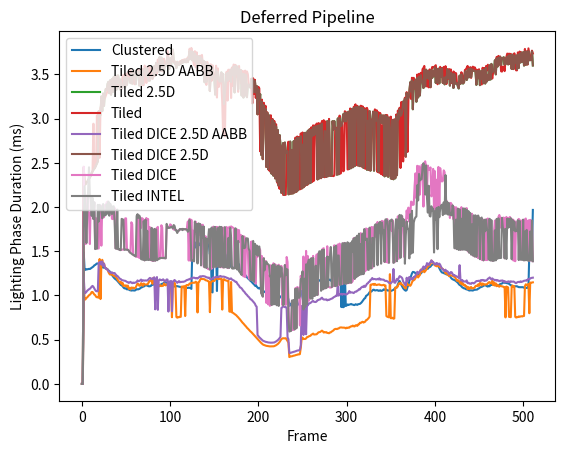

Write Python code to recreate this figure.
import matplotlib.pyplot as plt
import numpy as np

clustered_Lighting_Phase_gpu = [
	0.000000,
	0.000000,
	1.489696,
	1.288480,
	1.290240,
	1.298112,
	1.295392,
	1.298656,
	1.301024,
	1.299040,
	1.306592,
	1.312960,
	1.321472,
	1.327744,
	1.340480,
	1.345024,
	1.353280,
	1.362464,
	1.360768,
	1.358176,
	1.355200,
	1.347488,
	1.334208,
	1.323840,
	1.314592,
	1.315648,
	1.315488,
	1.307968,
	1.301760,
	1.296704,
	1.284896,
	1.276544,
	1.267040,
	1.250176,
	1.234752,
	1.216320,
	1.204416,
	1.192000,
	1.184768,
	1.176768,
	1.166784,
	1.154912,
	1.144960,
	1.131264,
	1.119648,
	1.113728,
	1.105984,
	1.091296,
	1.081088,
	1.079872,
	1.082464,
	1.068832,
	1.071872,
	1.067936,
	1.060800,
	1.058752,
	1.055552,
	1.057856,
	1.057568,
	1.056704,
	1.055808,
	1.064384,
	1.072032,
	1.069216,
	1.069824,
	1.074112,
	1.080384,
	1.091456,
	1.091840,
	1.101280,
	1.100608,
	1.107808,
	1.115584,
	1.114816,
	1.110848,
	1.105760,
	1.103040,
	1.104128,
	1.106400,
	1.121440,
	1.121088,
	1.125632,
	1.122112,
	1.120768,
	1.121152,
	1.116864,
	1.117024,
	1.112032,
	1.113632,
	1.120736,
	1.128384,
	1.132928,
	1.134528,
	1.145120,
	1.150432,
	1.145888,
	1.142112,
	1.141568,
	1.141376,
	1.137568,
	1.131200,
	1.127040,
	1.117792,
	1.110624,
	1.101600,
	1.101792,
	1.103552,
	1.106016,
	1.105280,
	1.102624,
	1.099552,
	1.097472,
	1.097120,
	1.093856,
	1.094400,
	1.093184,
	1.091168,
	1.087520,
	1.090016,
	1.085120,
	1.085312,
	1.088960,
	1.086592,
	1.083744,
	1.074368,
	1.483456,
	1.581120,
	1.537568,
	1.601376,
	1.541632,
	1.589920,
	1.568512,
	1.591360,
	1.568416,
	1.581856,
	1.612672,
	1.603200,
	1.597760,
	1.516384,
	1.491808,
	1.550592,
	1.561920,
	1.609312,
	1.568160,
	1.563904,
	1.466880,
	1.561952,
	1.042880,
	1.034560,
	1.514752,
	1.524064,
	1.521568,
	1.555776,
	1.050464,
	1.545568,
	1.533504,
	1.436768,
	1.482656,
	1.473312,
	1.476000,
	1.412128,
	1.467264,
	1.397888,
	1.459072,
	1.373312,
	1.445728,
	1.351360,
	1.396672,
	1.403520,
	1.327104,
	1.321888,
	1.315008,
	1.313600,
	1.314688,
	1.316352,
	1.316096,
	1.388000,
	1.295520,
	1.353504,
	1.290304,
	1.282176,
	1.277728,
	1.271168,
	1.252896,
	1.243648,
	1.233760,
	1.219712,
	1.205792,
	1.195360,
	1.184896,
	1.176864,
	1.164288,
	1.157440,
	1.144896,
	1.133856,
	1.128608,
	1.110336,
	1.120320,
	1.100768,
	1.090656,
	1.079872,
	1.086752,
	1.075488,
	1.070720,
	1.061600,
	1.059680,
	1.046048,
	1.041632,
	1.034080,
	1.028512,
	1.024960,
	1.016672,
	1.002688,
	1.005472,
	0.996128,
	0.986048,
	0.989760,
	0.977856,
	0.972800,
	0.966976,
	0.964256,
	0.966400,
	0.965280,
	0.975488,
	0.973056,
	0.986560,
	0.991232,
	1.007872,
	1.013536,
	1.010208,
	1.012512,
	1.011680,
	1.001120,
	0.984640,
	0.957344,
	0.881344,
	0.906400,
	0.907040,
	0.872160,
	0.818656,
	0.818432,
	0.851808,
	0.869792,
	0.872576,
	0.896192,
	0.896512,
	0.906176,
	0.939616,
	0.989120,
	1.091040,
	1.113824,
	1.102688,
	1.107168,
	1.108288,
	1.104768,
	1.128160,
	1.130112,
	1.126240,
	1.138240,
	1.118176,
	1.134496,
	1.139968,
	1.136704,
	1.136800,
	1.132672,
	1.109216,
	1.125184,
	1.145408,
	1.161984,
	1.169312,
	1.173696,
	1.183392,
	1.190048,
	1.192512,
	1.178496,
	1.172128,
	1.174912,
	1.182528,
	1.176704,
	1.175200,
	1.174592,
	1.180608,
	1.166688,
	1.177120,
	1.192224,
	1.192800,
	1.198944,
	1.203008,
	1.208800,
	1.231264,
	1.231616,
	1.204544,
	1.244352,
	1.254208,
	0.868704,
	1.220608,
	0.866880,
	0.872832,
	1.255968,
	0.881280,
	0.886368,
	0.899008,
	0.892640,
	0.896896,
	0.899488,
	0.903904,
	0.898176,
	0.896768,
	0.892608,
	0.891232,
	0.900896,
	0.897184,
	0.893856,
	0.900928,
	0.902496,
	0.904864,
	0.913024,
	0.922912,
	0.936128,
	0.949472,
	0.964256,
	0.970304,
	0.995552,
	1.001120,
	1.009568,
	1.021056,
	1.038016,
	1.041568,
	1.044256,
	1.054848,
	1.065088,
	1.064864,
	1.056288,
	1.058208,
	1.060160,
	1.059936,
	1.052512,
	1.054176,
	1.059200,
	1.052832,
	1.052544,
	1.059936,
	1.069504,
	1.063904,
	1.067264,
	1.066176,
	1.058304,
	1.054976,
	1.057472,
	1.055904,
	1.050208,
	1.054464,
	1.058880,
	1.063616,
	1.073184,
	1.086592,
	1.086720,
	1.093952,
	1.127232,
	1.148576,
	1.163648,
	1.143936,
	1.118752,
	1.101184,
	1.081696,
	1.069344,
	1.059712,
	1.053952,
	1.061056,
	1.096384,
	1.115680,
	1.163936,
	1.193248,
	1.225920,
	1.249536,
	1.266496,
	1.264704,
	1.261024,
	1.250368,
	1.233760,
	1.218144,
	1.223648,
	1.246592,
	1.252192,
	1.247648,
	1.260032,
	1.282016,
	1.296832,
	1.306624,
	1.307040,
	1.306112,
	1.302848,
	1.301920,
	1.315520,
	1.320096,
	1.326048,
	1.341088,
	1.349216,
	1.353344,
	1.354784,
	1.358432,
	1.359168,
	1.352576,
	1.346208,
	1.328704,
	1.307936,
	1.288224,
	1.272096,
	1.260000,
	1.257440,
	1.252384,
	1.248288,
	1.245440,
	1.238624,
	1.236256,
	1.232448,
	1.229120,
	1.218848,
	1.202912,
	1.191040,
	1.183168,
	1.179552,
	1.173632,
	1.169760,
	1.160992,
	1.151616,
	1.144480,
	1.130048,
	1.118496,
	1.114784,
	1.102784,
	1.092064,
	1.086048,
	1.080384,
	1.080224,
	1.071904,
	1.068608,
	1.067776,
	1.060672,
	1.055648,
	1.057664,
	1.058240,
	1.057088,
	1.055712,
	1.060992,
	1.066080,
	1.064736,
	1.066656,
	1.067584,
	1.076576,
	1.080672,
	1.089952,
	1.093920,
	1.098880,
	1.102080,
	1.109664,
	1.114816,
	1.113504,
	1.112128,
	1.104192,
	1.100768,
	1.109024,
	1.103648,
	1.123200,
	1.119200,
	1.124416,
	1.122816,
	1.117664,
	1.115840,
	1.116320,
	1.114112,
	1.111680,
	1.113600,
	1.118784,
	1.129440,
	1.131904,
	1.135104,
	1.143584,
	1.147296,
	1.143296,
	1.143744,
	1.140672,
	1.138240,
	1.136352,
	1.132672,
	1.122816,
	1.118336,
	1.107776,
	1.107008,
	1.097664,
	1.103936,
	1.104352,
	1.105216,
	1.104224,
	1.099424,
	1.094400,
	1.093472,
	1.093600,
	1.094208,
	1.094048,
	1.093024,
	1.087648,
	1.088768,
	1.086848,
	1.085376,
	1.089152,
	1.085536,
	1.492224,
	1.484256,
	1.481504,
	1.529376,
	1.967232,
	]
# Lighting Phase:
#	CPU TIME:	0.006055, 512
#	GPU TIME:	1.155649, 512
tiled_2_5d_aabb_Lighting_Phase_gpu = [
	0.000000,
	0.000000,
	1.157056,
	0.951520,
	0.956544,
	0.971392,
	0.979360,
	0.991968,
	1.002848,
	1.009024,
	1.020096,
	1.038464,
	1.039488,
	1.026368,
	1.010144,
	1.004672,
	0.985984,
	0.979776,
	0.978720,
	0.974592,
	1.412256,
	0.959456,
	1.357440,
	1.403488,
	1.345408,
	1.360992,
	1.318144,
	1.309856,
	1.297312,
	1.293824,
	1.265024,
	1.246048,
	1.235264,
	1.242816,
	1.240480,
	1.228096,
	1.221984,
	1.222592,
	1.210656,
	1.206048,
	1.186336,
	1.170048,
	1.156864,
	1.146272,
	1.156224,
	1.126208,
	1.143392,
	1.106208,
	1.113696,
	1.110432,
	1.114336,
	1.094560,
	1.112384,
	1.075072,
	1.086944,
	1.068384,
	1.090400,
	1.084480,
	1.088960,
	1.079040,
	1.084352,
	1.093152,
	1.115008,
	1.135232,
	1.127680,
	1.109920,
	1.112800,
	1.139104,
	1.125344,
	1.108864,
	1.135136,
	1.126080,
	1.123104,
	1.125120,
	1.125600,
	1.132576,
	1.161952,
	1.160640,
	1.174560,
	1.184992,
	1.131872,
	1.200544,
	1.145696,
	1.148128,
	1.142976,
	1.143648,
	1.123552,
	1.112416,
	1.104064,
	1.116768,
	1.106528,
	1.108640,
	1.109792,
	1.136000,
	1.119392,
	1.114016,
	1.128288,
	1.122688,
	1.108704,
	1.091520,
	1.093344,
	1.091968,
	0.754176,
	1.097376,
	1.123168,
	1.141312,
	1.106624,
	0.757344,
	0.749024,
	0.754912,
	0.754016,
	0.760704,
	0.757696,
	1.099840,
	1.101504,
	1.095296,
	1.106400,
	0.767456,
	1.112736,
	1.119200,
	1.116128,
	1.120192,
	1.135264,
	1.135104,
	1.140672,
	1.143680,
	1.144736,
	1.142912,
	1.147104,
	1.155424,
	1.147264,
	0.807808,
	1.149248,
	1.156832,
	1.179040,
	1.191744,
	1.184448,
	1.187264,
	1.184704,
	1.183872,
	1.172800,
	1.169888,
	1.168896,
	1.160096,
	1.158016,
	0.811360,
	1.150432,
	1.154688,
	1.165664,
	1.161888,
	1.164608,
	1.180448,
	1.204640,
	1.199712,
	1.185504,
	1.185856,
	1.189472,
	1.186368,
	1.192064,
	0.840544,
	1.177888,
	1.185216,
	1.174528,
	1.170336,
	1.168416,
	1.162368,
	1.170208,
	0.819360,
	0.815680,
	1.152096,
	0.808736,
	0.805024,
	0.797600,
	0.791424,
	0.782944,
	0.775072,
	0.762976,
	0.753760,
	0.741088,
	0.730656,
	0.717216,
	0.704672,
	0.692352,
	0.682656,
	0.669856,
	0.658944,
	0.648928,
	0.635008,
	0.626016,
	0.614560,
	0.604736,
	0.593312,
	0.585344,
	0.574272,
	0.562400,
	0.550816,
	0.540736,
	0.529728,
	0.518848,
	0.508736,
	0.495392,
	0.484096,
	0.474112,
	0.464480,
	0.454848,
	0.446400,
	0.441088,
	0.437344,
	0.433312,
	0.430528,
	0.428928,
	0.426464,
	0.425632,
	0.424384,
	0.424352,
	0.423456,
	0.424576,
	0.425312,
	0.427520,
	0.431968,
	0.437376,
	0.444320,
	0.451680,
	0.462112,
	0.474368,
	0.489088,
	0.505184,
	0.513664,
	0.516448,
	0.515040,
	0.516320,
	0.516608,
	0.500896,
	0.484864,
	0.465664,
	0.303616,
	0.308896,
	0.311968,
	0.312576,
	0.316000,
	0.319712,
	0.321120,
	0.325184,
	0.328160,
	0.329984,
	0.334464,
	0.333568,
	0.337408,
	0.410176,
	0.511776,
	0.524224,
	0.507136,
	0.508832,
	0.508032,
	0.514144,
	0.528928,
	0.530752,
	0.537504,
	0.541728,
	0.544800,
	0.556576,
	0.561760,
	0.569376,
	0.558304,
	0.559904,
	0.560576,
	0.561696,
	0.572992,
	0.582752,
	0.585120,
	0.587712,
	0.594688,
	0.602560,
	0.594880,
	0.581184,
	0.586880,
	0.582720,
	0.585344,
	0.576832,
	0.575840,
	0.572800,
	0.581760,
	0.582944,
	0.592384,
	0.597856,
	0.605344,
	0.616608,
	0.621024,
	0.622848,
	0.619392,
	0.625632,
	0.626784,
	0.636000,
	0.638368,
	0.638752,
	0.636736,
	0.637024,
	0.636256,
	0.635360,
	0.628256,
	0.636224,
	0.632256,
	0.638112,
	0.636320,
	0.646080,
	0.651232,
	0.650304,
	0.659552,
	0.651424,
	0.650016,
	0.662240,
	0.663424,
	0.655808,
	0.672480,
	0.673088,
	0.690944,
	0.688896,
	0.697568,
	0.702720,
	0.694048,
	0.698272,
	0.704352,
	0.720992,
	0.724352,
	0.734368,
	0.745984,
	0.761536,
	1.120608,
	1.124288,
	1.124704,
	1.130304,
	1.119168,
	1.131424,
	1.121184,
	1.117824,
	1.122336,
	1.123200,
	1.125792,
	1.119168,
	1.116960,
	1.115232,
	1.117120,
	1.120192,
	1.111776,
	1.113664,
	0.766656,
	0.759680,
	0.756448,
	0.752704,
	1.240864,
	0.742912,
	0.743616,
	0.748320,
	0.737120,
	0.740192,
	1.088800,
	1.092480,
	1.090304,
	1.104960,
	1.136128,
	1.129664,
	1.143680,
	1.126528,
	1.122496,
	1.113888,
	1.099360,
	1.085056,
	1.078656,
	1.144544,
	1.128416,
	1.115936,
	1.119616,
	1.108704,
	1.122688,
	1.149024,
	1.168768,
	1.172224,
	1.179776,
	1.196512,
	1.219616,
	1.230016,
	1.203648,
	1.219744,
	1.231168,
	1.293696,
	1.271424,
	1.271584,
	1.283520,
	1.263040,
	1.274656,
	1.288800,
	1.310080,
	1.326048,
	1.339488,
	1.339552,
	1.356736,
	1.394688,
	1.384480,
	1.366432,
	1.360288,
	1.338944,
	1.341664,
	1.329600,
	1.334720,
	1.332064,
	1.328320,
	1.315968,
	1.318144,
	1.304192,
	1.300512,
	1.282560,
	1.276736,
	1.249344,
	1.253888,
	1.241664,
	1.234720,
	1.218432,
	1.231136,
	1.227232,
	1.224384,
	1.222496,
	1.215392,
	1.212608,
	1.201088,
	1.184704,
	1.165280,
	1.174080,
	1.165696,
	1.150624,
	1.133792,
	1.155840,
	1.122656,
	1.133600,
	1.112832,
	1.120608,
	1.100000,
	1.102144,
	1.073760,
	1.094624,
	1.072032,
	1.088896,
	1.095840,
	1.080608,
	1.078368,
	1.085344,
	1.087712,
	1.106624,
	1.111040,
	1.106240,
	1.125184,
	1.109184,
	1.140672,
	1.138752,
	1.112864,
	1.135584,
	1.129280,
	1.119392,
	1.125632,
	1.126592,
	1.126656,
	1.137024,
	1.148992,
	1.151072,
	1.139328,
	1.135232,
	1.167008,
	1.116320,
	1.147936,
	1.113504,
	1.136960,
	1.105120,
	1.121632,
	1.105376,
	1.099040,
	1.113216,
	1.105824,
	1.103104,
	1.101888,
	1.094048,
	1.095328,
	0.752032,
	1.100960,
	1.094816,
	1.090976,
	0.757664,
	0.757472,
	0.754400,
	1.099424,
	1.113344,
	1.096576,
	1.104704,
	0.758720,
	0.750848,
	0.754304,
	0.756000,
	0.763104,
	0.758048,
	0.762912,
	0.765152,
	0.762560,
	0.767808,
	0.767840,
	1.105632,
	1.126176,
	1.116544,
	1.122560,
	1.130080,
	0.799232,
	1.145632,
	1.144416,
	1.146688,
	1.148512,
	]
# Lighting Phase:
#	CPU TIME:	0.005728, 512
#	GPU TIME:	0.939844, 512
tiled_2_5d_Lighting_Phase_gpu = [
	0.000000,
	0.000000,
	2.447392,
	2.257632,
	2.257344,
	2.276736,
	2.285664,
	2.300768,
	2.321536,
	2.337920,
	2.353056,
	2.384544,
	2.404032,
	2.419584,
	2.436928,
	2.450816,
	2.473984,
	2.492352,
	2.517920,
	3.082368,
	3.018560,
	3.042496,
	3.250240,
	3.084288,
	3.283040,
	3.143712,
	3.284224,
	3.334752,
	3.321920,
	3.390816,
	3.416160,
	3.286784,
	3.433856,
	3.270272,
	3.447136,
	3.300640,
	3.471296,
	3.381984,
	3.474272,
	3.325088,
	3.484192,
	3.487616,
	3.435808,
	3.330400,
	3.442080,
	3.343072,
	3.353216,
	3.383232,
	3.463168,
	3.355104,
	3.477728,
	3.380224,
	3.460544,
	3.448352,
	3.456352,
	3.401184,
	3.509888,
	3.395552,
	3.512064,
	3.528864,
	3.540768,
	3.390368,
	3.533152,
	3.529376,
	3.530784,
	3.372640,
	3.537920,
	3.375808,
	3.530368,
	3.389856,
	3.557792,
	3.543072,
	3.568128,
	3.475072,
	3.571648,
	3.433984,
	3.428928,
	3.431424,
	3.467456,
	3.473632,
	3.455104,
	3.533504,
	3.593760,
	3.487040,
	3.630784,
	3.535840,
	3.619232,
	3.529792,
	3.695328,
	3.537696,
	3.690528,
	3.541376,
	3.652608,
	3.531424,
	3.607744,
	3.594464,
	3.647424,
	3.700480,
	3.671776,
	3.561408,
	3.683200,
	3.595072,
	3.694528,
	3.780352,
	3.671680,
	3.623776,
	3.627296,
	3.571200,
	3.642240,
	3.625344,
	3.604832,
	3.633056,
	3.615872,
	3.655872,
	3.629568,
	3.656544,
	3.638912,
	3.663712,
	3.636384,
	3.674112,
	3.638592,
	3.697376,
	3.765088,
	3.672768,
	3.761184,
	3.658496,
	3.751232,
	3.653696,
	3.734592,
	3.630112,
	3.709024,
	3.553600,
	3.703552,
	3.619520,
	3.700736,
	3.657504,
	3.676672,
	3.574240,
	3.652480,
	3.410656,
	3.638912,
	3.414560,
	3.620672,
	3.509920,
	3.608640,
	3.311744,
	3.597824,
	3.455168,
	3.575232,
	3.480064,
	3.468224,
	3.271424,
	3.551584,
	3.450080,
	3.528320,
	3.435776,
	3.417408,
	3.419904,
	3.522464,
	3.416608,
	3.504064,
	3.163424,
	3.282464,
	3.395008,
	3.511648,
	3.428160,
	3.519808,
	3.447936,
	3.547264,
	3.413152,
	3.561984,
	3.493344,
	3.587200,
	3.296128,
	3.596000,
	3.506272,
	3.588000,
	3.330560,
	3.562912,
	3.447264,
	3.549280,
	3.260544,
	3.508064,
	3.238176,
	3.504128,
	3.262048,
	3.492448,
	3.242112,
	3.382112,
	3.383776,
	3.361120,
	3.348896,
	3.450880,
	3.356576,
	3.439648,
	3.298976,
	3.424384,
	3.296896,
	3.368736,
	3.049088,
	3.331808,
	3.211456,
	3.275712,
	2.590432,
	3.192160,
	2.541792,
	3.152576,
	3.036640,
	3.107968,
	2.454720,
	3.066368,
	2.428992,
	3.036672,
	2.926496,
	2.396064,
	2.376320,
	2.987904,
	2.354336,
	2.953344,
	2.323904,
	2.909824,
	2.288544,
	2.870944,
	2.242048,
	2.813472,
	2.699360,
	2.161440,
	2.650848,
	2.723360,
	2.138560,
	2.729248,
	2.623808,
	2.613312,
	2.633696,
	2.144128,
	2.147136,
	2.740160,
	2.151072,
	2.645728,
	2.153984,
	2.745408,
	2.164960,
	2.763840,
	2.173824,
	2.785504,
	2.189760,
	2.777184,
	2.709728,
	2.800864,
	2.210944,
	2.706528,
	2.223328,
	2.837920,
	2.244128,
	2.840416,
	2.253056,
	2.862592,
	2.266016,
	2.876384,
	2.271488,
	2.873152,
	2.800736,
	2.900608,
	2.812192,
	2.909888,
	2.824608,
	2.914688,
	2.313152,
	2.920928,
	2.323680,
	2.928800,
	2.329632,
	2.942816,
	2.339648,
	2.341280,
	2.860064,
	2.850848,
	2.341920,
	2.970848,
	2.349824,
	2.972448,
	2.354048,
	2.353408,
	2.353888,
	2.971744,
	2.877216,
	2.971872,
	2.884576,
	2.885504,
	2.364704,
	3.001632,
	2.370272,
	3.006144,
	2.927072,
	2.916512,
	2.952800,
	3.047680,
	2.973728,
	3.066976,
	2.966688,
	3.062464,
	2.993504,
	3.077856,
	2.430688,
	3.087296,
	2.439200,
	3.109216,
	2.449440,
	3.119840,
	2.461792,
	3.130176,
	3.035232,
	3.131008,
	2.470336,
	3.134656,
	2.462528,
	3.121184,
	2.462464,
	3.120384,
	2.442528,
	3.096480,
	3.005568,
	3.097280,
	2.421312,
	2.975136,
	2.419840,
	3.083776,
	2.411808,
	2.973408,
	2.982720,
	3.078432,
	2.410688,
	3.074944,
	2.974624,
	3.070368,
	2.972160,
	2.397280,
	2.961504,
	3.040832,
	2.953120,
	3.036512,
	2.945248,
	3.031712,
	2.347200,
	3.037728,
	2.355424,
	3.018944,
	2.342432,
	3.004256,
	2.895136,
	2.324416,
	2.320832,
	2.985184,
	2.313920,
	2.984416,
	2.324640,
	3.025664,
	2.360128,
	3.059232,
	2.992128,
	3.105120,
	3.030336,
	3.040640,
	3.082528,
	3.192736,
	3.126144,
	3.225056,
	2.572736,
	3.290112,
	3.221312,
	3.234336,
	3.278368,
	3.409888,
	3.307968,
	3.434400,
	3.105568,
	3.414336,
	3.347360,
	3.439808,
	3.190944,
	3.458944,
	3.239232,
	3.473536,
	3.261376,
	3.491104,
	3.418848,
	3.414528,
	3.346080,
	3.546752,
	3.365568,
	3.552800,
	3.461632,
	3.540000,
	3.448128,
	3.534912,
	3.357088,
	3.551104,
	3.461248,
	3.539072,
	3.479680,
	3.581856,
	3.403136,
	3.562080,
	3.403808,
	3.564064,
	3.398528,
	3.563712,
	3.472608,
	3.569088,
	3.402720,
	3.458624,
	3.387616,
	3.471264,
	3.405696,
	3.557728,
	3.461760,
	3.543360,
	3.372960,
	3.520416,
	3.408000,
	3.504096,
	3.346016,
	3.503008,
	3.403264,
	3.392832,
	3.401312,
	3.365568,
	3.340672,
	3.485824,
	3.393472,
	3.501184,
	3.400704,
	3.396992,
	3.412736,
	3.516576,
	3.538048,
	3.436416,
	3.462528,
	3.560544,
	3.468384,
	3.566688,
	3.468128,
	3.557632,
	3.540320,
	3.544320,
	3.538944,
	3.536352,
	3.381664,
	3.539136,
	3.457376,
	3.542624,
	3.378240,
	3.534304,
	3.447968,
	3.548448,
	3.399552,
	3.556864,
	3.396864,
	3.574848,
	3.420576,
	3.491552,
	3.436096,
	3.602304,
	3.442112,
	3.618240,
	3.521952,
	3.534880,
	3.541888,
	3.659136,
	3.500256,
	3.679968,
	3.588608,
	3.689312,
	3.609600,
	3.697216,
	3.606336,
	3.680736,
	3.686080,
	3.692928,
	3.609184,
	3.679584,
	3.621024,
	3.701120,
	3.612896,
	3.717088,
	3.617344,
	3.718240,
	3.561728,
	3.722656,
	3.560896,
	3.708576,
	3.630304,
	3.713728,
	3.557056,
	3.720224,
	3.572096,
	3.734304,
	3.634368,
	3.745568,
	3.643552,
	3.749632,
	3.599456,
	3.760160,
	3.609056,
	3.755616,
	3.614336,
	3.763424,
	3.660416,
	3.662016,
	3.665024,
	3.761888,
	3.600928,
	]
# Lighting Phase:
#	CPU TIME:	0.005696, 512
#	GPU TIME:	3.200823, 512
tiled_dice_2_5d_aabb_Lighting_Phase_gpu = [
	0.000000,
	0.000000,
	1.211680,
	1.025280,
	1.028960,
	1.040384,
	1.053952,
	1.062912,
	1.070976,
	1.076032,
	1.086912,
	1.099840,
	1.108512,
	1.097568,
	1.079840,
	1.061728,
	1.049216,
	1.047328,
	1.049152,
	1.370880,
	1.368320,
	1.382176,
	1.348032,
	1.385312,
	1.331648,
	1.360128,
	1.318432,
	1.301472,
	1.302912,
	1.290016,
	1.277088,
	1.268960,
	1.259424,
	1.253568,
	1.261696,
	1.254496,
	1.249056,
	1.254048,
	1.240864,
	1.221568,
	1.223136,
	1.212096,
	1.201088,
	1.188480,
	1.185760,
	1.175104,
	1.172128,
	1.170240,
	1.167168,
	1.165888,
	1.160480,
	1.153376,
	1.149984,
	1.142208,
	1.147264,
	1.153760,
	1.145472,
	1.138848,
	1.146560,
	1.140576,
	1.144192,
	1.148512,
	1.152416,
	1.170560,
	1.161568,
	1.163872,
	1.170528,
	1.180320,
	1.161184,
	1.171392,
	1.170560,
	1.168096,
	1.170336,
	1.167872,
	1.170464,
	1.178048,
	1.189696,
	1.198528,
	1.192928,
	1.183968,
	1.193056,
	1.191040,
	1.205632,
	0.843104,
	1.173408,
	1.208064,
	0.837536,
	1.169024,
	1.181280,
	1.177664,
	1.171648,
	1.175328,
	1.182784,
	1.172384,
	1.155648,
	1.169536,
	1.181312,
	1.180000,
	0.818112,
	1.158144,
	1.159808,
	1.163968,
	0.822176,
	1.157440,
	1.165280,
	1.175072,
	1.162880,
	1.154816,
	1.142528,
	1.153280,
	1.163104,
	1.148960,
	1.154336,
	1.152928,
	1.155168,
	1.154400,
	1.158688,
	1.161728,
	1.169344,
	1.174976,
	1.177088,
	1.182592,
	1.182688,
	1.191712,
	1.191584,
	1.196256,
	1.200768,
	1.201600,
	1.196768,
	1.193280,
	1.197920,
	1.192128,
	1.200160,
	1.208064,
	1.216896,
	1.211808,
	1.216928,
	1.219072,
	1.217984,
	1.215840,
	1.212256,
	1.205184,
	1.204032,
	1.199264,
	1.202080,
	1.187712,
	1.185472,
	1.187136,
	1.191424,
	1.205120,
	1.199808,
	1.204704,
	1.209856,
	1.205952,
	1.205760,
	1.215264,
	1.212640,
	1.220768,
	1.213312,
	1.212544,
	1.213696,
	1.212576,
	1.209600,
	1.205824,
	1.199872,
	1.198368,
	1.192608,
	1.185280,
	1.190016,
	1.192992,
	1.180352,
	1.174656,
	1.170496,
	1.161728,
	1.154400,
	1.154208,
	1.135008,
	1.121856,
	1.110784,
	1.092000,
	1.087904,
	1.079712,
	1.064928,
	1.050688,
	1.042592,
	1.027392,
	1.015360,
	1.006336,
	0.992576,
	0.984032,
	0.972192,
	0.957344,
	0.954304,
	0.943072,
	0.930464,
	0.919584,
	0.906784,
	0.883712,
	0.873536,
	0.552864,
	0.540288,
	0.527520,
	0.518336,
	0.507808,
	0.498432,
	0.489376,
	0.484928,
	0.479648,
	0.476480,
	0.474784,
	0.472352,
	0.469056,
	0.467808,
	0.467104,
	0.466272,
	0.466464,
	0.467040,
	0.468544,
	0.469120,
	0.474208,
	0.480320,
	0.487104,
	0.495360,
	0.505568,
	0.517984,
	0.532832,
	0.859648,
	0.866720,
	0.876832,
	0.873056,
	0.868544,
	0.869760,
	0.855104,
	0.528640,
	0.504992,
	0.351072,
	0.350272,
	0.353696,
	0.356128,
	0.360160,
	0.362976,
	0.365248,
	0.369408,
	0.372352,
	0.377088,
	0.377952,
	0.380128,
	0.385088,
	0.437440,
	0.880960,
	0.875424,
	0.553440,
	0.866304,
	0.860544,
	0.561184,
	0.896544,
	0.888064,
	0.911648,
	0.911392,
	0.915360,
	0.925152,
	0.933184,
	0.938464,
	0.928128,
	0.926592,
	0.926112,
	0.933568,
	0.946752,
	0.948992,
	0.954272,
	0.955264,
	0.967680,
	0.975296,
	0.960992,
	0.954176,
	0.953920,
	0.954016,
	0.955648,
	0.944800,
	0.951680,
	0.949280,
	0.955776,
	0.960384,
	0.964640,
	0.967936,
	0.978464,
	0.983840,
	0.989056,
	0.999424,
	0.995840,
	1.159296,
	0.998336,
	1.010848,
	1.015360,
	1.018976,
	1.008480,
	1.015648,
	1.017568,
	1.012256,
	1.011872,
	1.012608,
	1.020256,
	1.028256,
	1.049856,
	1.031264,
	1.034432,
	1.035360,
	1.031840,
	1.027200,
	1.038400,
	1.043520,
	1.043136,
	1.054080,
	1.058272,
	1.071680,
	1.068384,
	1.084704,
	1.092544,
	1.100160,
	1.094816,
	1.110624,
	1.098144,
	1.113888,
	1.133120,
	1.137632,
	1.152256,
	1.156800,
	1.176704,
	1.179488,
	1.197536,
	1.183328,
	1.186304,
	1.186400,
	1.181504,
	1.181664,
	1.187584,
	1.181312,
	1.194464,
	1.178272,
	1.183744,
	1.179840,
	1.179104,
	1.178432,
	1.167392,
	1.164032,
	1.165536,
	1.160608,
	1.153696,
	1.142592,
	1.139904,
	1.136000,
	1.149792,
	1.158688,
	1.299552,
	1.145536,
	1.144000,
	1.164640,
	1.187680,
	1.169760,
	1.198624,
	1.219168,
	1.212832,
	1.206528,
	1.194624,
	1.158528,
	1.141696,
	1.129280,
	1.112608,
	1.200832,
	1.158208,
	1.190048,
	1.209600,
	1.189280,
	1.180992,
	1.196384,
	1.184224,
	1.209696,
	1.207296,
	1.227552,
	1.236640,
	1.268288,
	1.249536,
	1.257088,
	1.275296,
	1.288576,
	1.288672,
	1.308704,
	1.327744,
	1.306848,
	1.325696,
	1.325792,
	1.365856,
	1.351872,
	1.344960,
	1.368512,
	1.376416,
	1.397120,
	1.380544,
	1.379904,
	1.360608,
	1.350784,
	1.349120,
	1.367808,
	1.361600,
	1.348736,
	1.360544,
	1.346592,
	1.325152,
	1.301280,
	1.297312,
	1.287232,
	1.276832,
	1.291328,
	1.274464,
	1.274976,
	1.264256,
	1.240800,
	1.249120,
	1.264640,
	1.262208,
	1.244384,
	1.227424,
	1.231232,
	1.223040,
	1.219072,
	1.211264,
	1.209472,
	1.197344,
	1.342848,
	1.173728,
	1.169088,
	1.175584,
	1.157056,
	1.158944,
	1.157504,
	1.156672,
	1.170176,
	1.139232,
	1.143392,
	1.133920,
	1.135072,
	1.131296,
	1.142016,
	1.142400,
	1.136064,
	1.143648,
	1.154112,
	1.163040,
	1.163456,
	1.164416,
	1.166848,
	1.160448,
	1.173760,
	1.168000,
	1.175616,
	1.174048,
	1.164192,
	1.170688,
	1.167616,
	1.173760,
	1.189760,
	1.192448,
	1.204288,
	1.192192,
	1.180960,
	1.193280,
	1.183104,
	1.178496,
	1.171136,
	1.176544,
	1.168192,
	1.173696,
	1.166944,
	1.161120,
	1.167776,
	1.165888,
	1.169664,
	1.168736,
	1.154144,
	1.161664,
	1.155136,
	1.153952,
	1.151136,
	1.159904,
	1.157760,
	1.150400,
	1.160384,
	1.156576,
	1.156224,
	1.158048,
	1.152992,
	1.143680,
	1.139616,
	1.146848,
	1.152288,
	1.153632,
	1.150912,
	1.160192,
	1.152352,
	1.156288,
	1.160800,
	1.166368,
	1.167584,
	1.170336,
	1.166944,
	1.178816,
	1.187232,
	1.186720,
	1.190816,
	1.197888,
	1.200160,
	1.201440,
	]
# Lighting Phase:
#	CPU TIME:	0.009309, 512
#	GPU TIME:	1.080978, 512
tiled_dice_2_5d_Lighting_Phase_gpu = [
	0.000000,
	0.000000,
	2.447392,
	2.257632,
	2.257344,
	2.276736,
	2.285664,
	2.300768,
	2.321536,
	2.337920,
	2.353056,
	2.384544,
	2.404032,
	2.419584,
	2.436928,
	2.450816,
	2.473984,
	2.492352,
	2.517920,
	3.082368,
	3.018560,
	3.042496,
	3.250240,
	3.084288,
	3.283040,
	3.143712,
	3.284224,
	3.334752,
	3.321920,
	3.390816,
	3.416160,
	3.286784,
	3.433856,
	3.270272,
	3.447136,
	3.300640,
	3.471296,
	3.381984,
	3.474272,
	3.325088,
	3.484192,
	3.487616,
	3.435808,
	3.330400,
	3.442080,
	3.343072,
	3.353216,
	3.383232,
	3.463168,
	3.355104,
	3.477728,
	3.380224,
	3.460544,
	3.448352,
	3.456352,
	3.401184,
	3.509888,
	3.395552,
	3.512064,
	3.528864,
	3.540768,
	3.390368,
	3.533152,
	3.529376,
	3.530784,
	3.372640,
	3.537920,
	3.375808,
	3.530368,
	3.389856,
	3.557792,
	3.543072,
	3.568128,
	3.475072,
	3.571648,
	3.433984,
	3.428928,
	3.431424,
	3.467456,
	3.473632,
	3.455104,
	3.533504,
	3.593760,
	3.487040,
	3.630784,
	3.535840,
	3.619232,
	3.529792,
	3.695328,
	3.537696,
	3.690528,
	3.541376,
	3.652608,
	3.531424,
	3.607744,
	3.594464,
	3.647424,
	3.700480,
	3.671776,
	3.561408,
	3.683200,
	3.595072,
	3.694528,
	3.780352,
	3.671680,
	3.623776,
	3.627296,
	3.571200,
	3.642240,
	3.625344,
	3.604832,
	3.633056,
	3.615872,
	3.655872,
	3.629568,
	3.656544,
	3.638912,
	3.663712,
	3.636384,
	3.674112,
	3.638592,
	3.697376,
	3.765088,
	3.672768,
	3.761184,
	3.658496,
	3.751232,
	3.653696,
	3.734592,
	3.630112,
	3.709024,
	3.553600,
	3.703552,
	3.619520,
	3.700736,
	3.657504,
	3.676672,
	3.574240,
	3.652480,
	3.410656,
	3.638912,
	3.414560,
	3.620672,
	3.509920,
	3.608640,
	3.311744,
	3.597824,
	3.455168,
	3.575232,
	3.480064,
	3.468224,
	3.271424,
	3.551584,
	3.450080,
	3.528320,
	3.435776,
	3.417408,
	3.419904,
	3.522464,
	3.416608,
	3.504064,
	3.163424,
	3.282464,
	3.395008,
	3.511648,
	3.428160,
	3.519808,
	3.447936,
	3.547264,
	3.413152,
	3.561984,
	3.493344,
	3.587200,
	3.296128,
	3.596000,
	3.506272,
	3.588000,
	3.330560,
	3.562912,
	3.447264,
	3.549280,
	3.260544,
	3.508064,
	3.238176,
	3.504128,
	3.262048,
	3.492448,
	3.242112,
	3.382112,
	3.383776,
	3.361120,
	3.348896,
	3.450880,
	3.356576,
	3.439648,
	3.298976,
	3.424384,
	3.296896,
	3.368736,
	3.049088,
	3.331808,
	3.211456,
	3.275712,
	2.590432,
	3.192160,
	2.541792,
	3.152576,
	3.036640,
	3.107968,
	2.454720,
	3.066368,
	2.428992,
	3.036672,
	2.926496,
	2.396064,
	2.376320,
	2.987904,
	2.354336,
	2.953344,
	2.323904,
	2.909824,
	2.288544,
	2.870944,
	2.242048,
	2.813472,
	2.699360,
	2.161440,
	2.650848,
	2.723360,
	2.138560,
	2.729248,
	2.623808,
	2.613312,
	2.633696,
	2.144128,
	2.147136,
	2.740160,
	2.151072,
	2.645728,
	2.153984,
	2.745408,
	2.164960,
	2.763840,
	2.173824,
	2.785504,
	2.189760,
	2.777184,
	2.709728,
	2.800864,
	2.210944,
	2.706528,
	2.223328,
	2.837920,
	2.244128,
	2.840416,
	2.253056,
	2.862592,
	2.266016,
	2.876384,
	2.271488,
	2.873152,
	2.800736,
	2.900608,
	2.812192,
	2.909888,
	2.824608,
	2.914688,
	2.313152,
	2.920928,
	2.323680,
	2.928800,
	2.329632,
	2.942816,
	2.339648,
	2.341280,
	2.860064,
	2.850848,
	2.341920,
	2.970848,
	2.349824,
	2.972448,
	2.354048,
	2.353408,
	2.353888,
	2.971744,
	2.877216,
	2.971872,
	2.884576,
	2.885504,
	2.364704,
	3.001632,
	2.370272,
	3.006144,
	2.927072,
	2.916512,
	2.952800,
	3.047680,
	2.973728,
	3.066976,
	2.966688,
	3.062464,
	2.993504,
	3.077856,
	2.430688,
	3.087296,
	2.439200,
	3.109216,
	2.449440,
	3.119840,
	2.461792,
	3.130176,
	3.035232,
	3.131008,
	2.470336,
	3.134656,
	2.462528,
	3.121184,
	2.462464,
	3.120384,
	2.442528,
	3.096480,
	3.005568,
	3.097280,
	2.421312,
	2.975136,
	2.419840,
	3.083776,
	2.411808,
	2.973408,
	2.982720,
	3.078432,
	2.410688,
	3.074944,
	2.974624,
	3.070368,
	2.972160,
	2.397280,
	2.961504,
	3.040832,
	2.953120,
	3.036512,
	2.945248,
	3.031712,
	2.347200,
	3.037728,
	2.355424,
	3.018944,
	2.342432,
	3.004256,
	2.895136,
	2.324416,
	2.320832,
	2.985184,
	2.313920,
	2.984416,
	2.324640,
	3.025664,
	2.360128,
	3.059232,
	2.992128,
	3.105120,
	3.030336,
	3.040640,
	3.082528,
	3.192736,
	3.126144,
	3.225056,
	2.572736,
	3.290112,
	3.221312,
	3.234336,
	3.278368,
	3.409888,
	3.307968,
	3.434400,
	3.105568,
	3.414336,
	3.347360,
	3.439808,
	3.190944,
	3.458944,
	3.239232,
	3.473536,
	3.261376,
	3.491104,
	3.418848,
	3.414528,
	3.346080,
	3.546752,
	3.365568,
	3.552800,
	3.461632,
	3.540000,
	3.448128,
	3.534912,
	3.357088,
	3.551104,
	3.461248,
	3.539072,
	3.479680,
	3.581856,
	3.403136,
	3.562080,
	3.403808,
	3.564064,
	3.398528,
	3.563712,
	3.472608,
	3.569088,
	3.402720,
	3.458624,
	3.387616,
	3.471264,
	3.405696,
	3.557728,
	3.461760,
	3.543360,
	3.372960,
	3.520416,
	3.408000,
	3.504096,
	3.346016,
	3.503008,
	3.403264,
	3.392832,
	3.401312,
	3.365568,
	3.340672,
	3.485824,
	3.393472,
	3.501184,
	3.400704,
	3.396992,
	3.412736,
	3.516576,
	3.538048,
	3.436416,
	3.462528,
	3.560544,
	3.468384,
	3.566688,
	3.468128,
	3.557632,
	3.540320,
	3.544320,
	3.538944,
	3.536352,
	3.381664,
	3.539136,
	3.457376,
	3.542624,
	3.378240,
	3.534304,
	3.447968,
	3.548448,
	3.399552,
	3.556864,
	3.396864,
	3.574848,
	3.420576,
	3.491552,
	3.436096,
	3.602304,
	3.442112,
	3.618240,
	3.521952,
	3.534880,
	3.541888,
	3.659136,
	3.500256,
	3.679968,
	3.588608,
	3.689312,
	3.609600,
	3.697216,
	3.606336,
	3.680736,
	3.686080,
	3.692928,
	3.609184,
	3.679584,
	3.621024,
	3.701120,
	3.612896,
	3.717088,
	3.617344,
	3.718240,
	3.561728,
	3.722656,
	3.560896,
	3.708576,
	3.630304,
	3.713728,
	3.557056,
	3.720224,
	3.572096,
	3.734304,
	3.634368,
	3.745568,
	3.643552,
	3.749632,
	3.599456,
	3.760160,
	3.609056,
	3.755616,
	3.614336,
	3.763424,
	3.660416,
	3.662016,
	3.665024,
	3.761888,
	3.600928,
	]
# Lighting Phase:
#	CPU TIME:	0.005696, 512
#	GPU TIME:	3.200823, 512
tiled_dice_Lighting_Phase_gpu = [
	0.000000,
	0.000000,
	2.456256,
	1.878560,
	1.582848,
	1.588192,
	2.136768,
	1.944896,
	1.920608,
	1.581728,
	2.119360,
	1.906240,
	2.068416,
	1.864960,
	2.054336,
	1.525984,
	1.874080,
	1.532576,
	1.533024,
	1.531648,
	2.017152,
	1.991392,
	1.562976,
	2.018720,
	1.880480,
	1.885600,
	2.021664,
	2.023936,
	2.050464,
	2.061952,
	2.028448,
	2.031008,
	2.004096,
	1.995104,
	1.867232,
	1.863168,
	1.966784,
	1.991968,
	1.534784,
	1.530208,
	1.528000,
	1.524864,
	1.524000,
	1.514304,
	1.513600,
	1.516672,
	1.519744,
	1.520352,
	1.517408,
	1.871616,
	1.872288,
	1.518240,
	1.517952,
	1.506624,
	1.491968,
	1.484192,
	1.827744,
	1.805312,
	1.460960,
	1.454080,
	1.448608,
	1.441280,
	1.437824,
	1.435968,
	1.890432,
	1.423424,
	1.875008,
	1.763072,
	1.874656,
	1.866400,
	1.854496,
	1.397152,
	1.847328,
	1.875840,
	1.859744,
	1.864032,
	1.404512,
	1.772128,
	1.401088,
	1.396128,
	1.391808,
	1.392032,
	1.394656,
	1.394080,
	1.753728,
	1.761728,
	1.775648,
	1.414400,
	1.423456,
	1.421728,
	1.794304,
	1.767392,
	1.421408,
	1.427776,
	1.420736,
	1.423872,
	1.789920,
	1.776736,
	1.762656,
	1.769408,
	1.804512,
	1.795680,
	1.777216,
	1.758272,
	1.745216,
	1.745184,
	1.742912,
	1.737952,
	1.731008,
	1.730368,
	1.732512,
	1.747360,
	1.749600,
	1.751040,
	1.753472,
	1.749472,
	1.749536,
	1.748768,
	1.744544,
	1.759424,
	1.836352,
	1.395456,
	1.866464,
	1.392192,
	1.855648,
	1.397888,
	1.732928,
	1.387680,
	1.833504,
	1.833216,
	1.690912,
	1.707296,
	1.684864,
	1.690464,
	1.808800,
	1.340384,
	1.793984,
	1.799712,
	1.326656,
	1.320096,
	1.670048,
	1.312960,
	1.308992,
	1.299040,
	1.296864,
	1.293472,
	1.749792,
	1.301920,
	1.763520,
	1.778560,
	1.652768,
	1.324128,
	1.774528,
	1.773024,
	1.772608,
	1.321952,
	1.758624,
	1.319200,
	1.770784,
	1.318784,
	1.768160,
	1.315808,
	1.635488,
	1.651456,
	1.774336,
	1.311680,
	1.309664,
	1.776640,
	1.747552,
	1.780864,
	1.774400,
	1.768864,
	1.760448,
	1.320608,
	1.309472,
	1.643680,
	1.745088,
	1.625664,
	1.738528,
	1.603360,
	1.685376,
	1.244160,
	1.673408,
	1.216352,
	1.666656,
	1.207488,
	1.630144,
	1.527040,
	1.522464,
	1.198240,
	1.183680,
	1.177152,
	1.610464,
	1.178944,
	1.482976,
	1.486400,
	1.148704,
	1.133280,
	1.549664,
	1.438176,
	1.550912,
	1.535392,
	1.512608,
	1.029216,
	1.445504,
	0.988064,
	1.423040,
	1.279744,
	1.390208,
	0.915168,
	1.344160,
	0.899648,
	1.223456,
	0.882496,
	1.341632,
	0.891680,
	1.327520,
	1.364288,
	1.349728,
	1.351648,
	1.342624,
	0.890592,
	1.325920,
	1.347968,
	1.324864,
	1.208832,
	1.334496,
	0.892800,
	1.206752,
	1.230368,
	1.343296,
	0.892800,
	1.435040,
	1.377568,
	0.930432,
	0.600000,
	0.599744,
	0.605280,
	0.939488,
	0.609600,
	0.612960,
	0.621088,
	1.084704,
	0.629856,
	1.095712,
	0.984416,
	1.089152,
	0.661120,
	1.222144,
	1.072800,
	1.121728,
	1.440416,
	1.055392,
	1.047808,
	1.503776,
	1.037216,
	1.445088,
	0.938080,
	1.389728,
	0.965120,
	1.422912,
	1.309216,
	1.447744,
	0.997024,
	0.998912,
	1.335232,
	1.462880,
	1.005824,
	1.475904,
	1.366496,
	1.361088,
	1.390048,
	1.516256,
	1.528608,
	1.534432,
	1.079200,
	1.422816,
	1.084320,
	1.556736,
	1.099872,
	1.095520,
	1.090016,
	1.089760,
	1.093504,
	1.107200,
	1.105152,
	1.567104,
	1.106912,
	1.109888,
	1.457472,
	1.576288,
	1.117920,
	1.586528,
	1.126944,
	1.566560,
	1.127936,
	1.590784,
	1.143360,
	1.593888,
	1.134688,
	1.136800,
	1.141984,
	1.489824,
	1.140704,
	1.143296,
	1.144576,
	1.149824,
	1.166944,
	1.648928,
	1.188000,
	1.653280,
	1.539232,
	1.670304,
	1.224288,
	1.231680,
	1.575200,
	1.704928,
	1.587200,
	1.685472,
	1.241984,
	1.736128,
	1.272800,
	1.758144,
	1.290560,
	1.751424,
	1.648544,
	1.647008,
	1.671136,
	1.774528,
	1.312096,
	1.773888,
	1.676192,
	1.660128,
	1.677312,
	1.806816,
	1.831648,
	1.797312,
	1.703616,
	1.826496,
	1.715616,
	1.843584,
	1.724800,
	1.837376,
	1.378144,
	1.850688,
	1.377088,
	1.864640,
	1.369120,
	1.826976,
	1.751168,
	1.846592,
	1.728224,
	1.851200,
	1.372800,
	1.377184,
	1.384896,
	1.853376,
	1.389216,
	1.894720,
	1.414560,
	1.433248,
	1.433056,
	1.887040,
	1.895136,
	1.780512,
	1.437600,
	1.789344,
	1.812000,
	1.960960,
	1.871840,
	1.993472,
	1.834816,
	1.887008,
	2.061440,
	2.053952,
	2.023104,
	2.028768,
	2.243008,
	2.380928,
	2.100736,
	2.466272,
	2.121760,
	2.461952,
	2.140864,
	2.429088,
	2.475456,
	2.472352,
	2.004992,
	2.495776,
	2.517376,
	2.457760,
	2.137472,
	2.468704,
	2.422208,
	2.420288,
	2.448256,
	2.120448,
	2.154400,
	2.430976,
	1.960128,
	2.405280,
	1.979296,
	2.308704,
	2.001664,
	2.453408,
	2.009344,
	2.439744,
	2.320704,
	2.288480,
	2.297600,
	2.414592,
	2.394784,
	2.073664,
	2.074816,
	2.043328,
	1.933120,
	2.045216,
	1.876192,
	2.046880,
	2.031808,
	2.005248,
	1.861184,
	2.001568,
	1.532928,
	1.997056,
	1.526464,
	1.870944,
	1.874144,
	1.977344,
	1.517312,
	1.998976,
	1.521472,
	1.973824,
	1.867552,
	1.982304,
	1.519552,
	1.987904,
	1.509152,
	1.492896,
	1.486272,
	1.804448,
	1.464960,
	1.924320,
	1.453280,
	1.782752,
	1.441536,
	1.900992,
	1.436192,
	1.893504,
	1.421888,
	1.765664,
	1.749216,
	1.873376,
	1.401856,
	1.862048,
	1.396960,
	1.847872,
	1.400768,
	1.861952,
	1.399680,
	1.870720,
	1.762336,
	1.747456,
	1.739232,
	1.734880,
	1.392576,
	1.393440,
	1.720768,
	1.847168,
	1.743520,
	1.732960,
	1.754112,
	1.887552,
	1.910016,
	1.875360,
	1.765056,
	1.879488,
	1.759136,
	1.881024,
	1.421056,
	1.862848,
	1.888288,
	1.864352,
	1.872992,
	1.875840,
	1.887808,
	1.859488,
	1.742912,
	1.861408,
	1.395104,
	1.846336,
	1.387424,
	1.827744,
	1.729312,
	1.852000,
	1.865568,
	1.854976,
	1.406784,
	1.846720,
	1.745952,
	1.741440,
	1.397280,
	1.858624,
	1.870240,
	1.724608,
	1.719552,
	1.849824,
	1.392864,
	1.854848,
	1.394400,
	1.839200,
	1.387648,
	]
# Lighting Phase:
#	CPU TIME:	0.009587, 512
#	GPU TIME:	1.613355, 512
tiled_intel_Lighting_Phase_gpu = [
	0.000000,
	0.000000,
	1.768640,
	2.234624,
	1.908448,
	1.594112,
	1.919680,
	2.181344,
	2.449216,
	2.140096,
	2.093344,
	1.900160,
	2.103520,
	1.864672,
	2.053728,
	1.525184,
	1.533504,
	1.530080,
	2.024768,
	1.836896,
	2.024928,
	2.011232,
	1.984320,
	1.873632,
	2.033984,
	1.903104,
	1.905792,
	1.910368,
	2.030752,
	1.924672,
	2.061120,
	1.902240,
	2.038208,
	2.005600,
	1.920576,
	2.007040,
	2.007712,
	1.848672,
	1.533664,
	1.528800,
	1.970816,
	1.522528,
	1.522752,
	1.513792,
	1.513888,
	1.865888,
	1.860512,
	1.856448,
	1.516384,
	1.518112,
	1.517344,
	1.517568,
	1.517536,
	1.507968,
	1.490112,
	1.481024,
	1.474336,
	1.465312,
	1.460768,
	1.453344,
	1.446976,
	1.442496,
	1.899552,
	1.919200,
	1.877376,
	1.904000,
	1.877152,
	1.411264,
	1.407744,
	1.404576,
	1.840288,
	1.397376,
	1.856864,
	1.401472,
	1.731328,
	1.400608,
	1.404256,
	1.407200,
	1.401216,
	1.764672,
	1.394976,
	1.392672,
	1.752608,
	1.392928,
	1.747200,
	1.398208,
	1.406848,
	1.413536,
	1.423488,
	1.420896,
	1.425536,
	1.424288,
	1.422912,
	1.425504,
	1.420800,
	1.419904,
	1.809216,
	1.771456,
	1.764000,
	1.765760,
	1.767136,
	1.775584,
	1.777056,
	1.758688,
	1.796384,
	1.784672,
	1.738080,
	1.735424,
	1.706656,
	1.730848,
	1.736224,
	1.752000,
	1.748544,
	1.751328,
	1.738688,
	1.752128,
	1.749696,
	1.748768,
	1.749888,
	1.742624,
	1.720352,
	1.737824,
	1.853824,
	1.732512,
	1.397568,
	1.395136,
	1.394656,
	1.386528,
	1.835776,
	1.717888,
	1.808416,
	1.361888,
	1.815136,
	1.809184,
	1.806976,
	1.341376,
	1.779776,
	1.656000,
	1.779744,
	1.318976,
	1.649312,
	1.311232,
	1.632544,
	1.632096,
	1.750176,
	1.293056,
	1.747584,
	1.768128,
	1.746304,
	1.315584,
	1.773792,
	1.774496,
	1.322080,
	1.654144,
	1.761472,
	1.322048,
	1.777056,
	1.321920,
	1.774880,
	1.662048,
	1.317888,
	1.317472,
	1.773664,
	1.319808,
	1.320128,
	1.313536,
	1.650848,
	1.311456,
	1.763840,
	1.655360,
	1.307328,
	1.303008,
	1.306080,
	1.306752,
	1.759808,
	1.310528,
	1.292768,
	1.616992,
	1.274944,
	1.263104,
	1.248736,
	1.231520,
	1.672704,
	1.548896,
	1.534976,
	1.541632,
	1.647200,
	1.645184,
	1.643744,
	1.530400,
	1.502752,
	1.176608,
	1.172864,
	1.169728,
	1.616352,
	1.153600,
	1.584032,
	1.468480,
	1.565952,
	1.449664,
	1.549440,
	1.553728,
	1.389216,
	1.028736,
	1.007872,
	0.986880,
	1.419712,
	1.286272,
	1.364512,
	1.383328,
	1.356576,
	1.353280,
	1.342784,
	1.216256,
	1.220928,
	0.891520,
	1.345440,
	0.900384,
	1.353280,
	0.899456,
	1.325536,
	0.889152,
	1.337632,
	0.881824,
	1.330112,
	1.217664,
	1.317408,
	1.220416,
	0.888672,
	0.899712,
	1.344544,
	1.229248,
	1.297280,
	1.292608,
	0.741120,
	0.592288,
	0.596928,
	0.599360,
	0.942880,
	0.944128,
	0.949088,
	0.615648,
	1.075328,
	0.629440,
	1.081024,
	0.986752,
	0.972704,
	0.991072,
	1.183968,
	1.175488,
	1.272928,
	0.841664,
	1.189792,
	0.872192,
	1.352032,
	0.901024,
	1.364416,
	1.403616,
	1.405920,
	0.966368,
	1.419360,
	0.961920,
	1.424224,
	0.994400,
	0.997568,
	1.336768,
	1.006144,
	1.007392,
	1.461120,
	1.499584,
	1.497344,
	1.052672,
	1.514432,
	1.068320,
	1.517632,
	1.080512,
	1.083456,
	1.084384,
	1.440416,
	1.099168,
	1.436704,
	1.426176,
	1.548160,
	1.094880,
	1.106080,
	1.430368,
	1.548864,
	1.105472,
	1.564320,
	1.109920,
	1.450592,
	1.452384,
	1.121600,
	1.124736,
	1.126464,
	1.588576,
	1.590080,
	1.132288,
	1.593920,
	1.135744,
	1.136384,
	1.601568,
	1.140064,
	1.481344,
	1.592416,
	1.144288,
	1.612608,
	1.493536,
	1.642912,
	1.186880,
	1.655392,
	1.206176,
	1.676384,
	1.222816,
	1.698848,
	1.233792,
	1.580480,
	1.238912,
	1.699680,
	1.241824,
	1.751328,
	1.627424,
	1.637600,
	1.643040,
	1.294944,
	1.289312,
	1.766816,
	1.305920,
	1.304736,
	1.651040,
	1.644768,
	1.329568,
	1.796448,
	1.805280,
	1.796768,
	1.342624,
	1.814976,
	1.817952,
	1.833184,
	1.359648,
	1.824672,
	1.734784,
	1.737184,
	1.379584,
	1.859872,
	1.860736,
	1.843552,
	1.733440,
	1.369280,
	1.845984,
	1.841696,
	1.858784,
	1.832480,
	1.369088,
	1.375136,
	1.743392,
	1.862176,
	1.387424,
	1.859552,
	1.771168,
	1.910944,
	1.425888,
	1.906368,
	1.783392,
	1.864704,
	1.854976,
	1.359200,
	1.683840,
	1.837568,
	1.757696,
	1.751232,
	1.419360,
	1.918592,
	1.473632,
	1.957472,
	1.483808,
	1.823776,
	1.865312,
	1.883808,
	1.892864,
	2.246336,
	2.074912,
	2.373920,
	2.300032,
	2.311040,
	2.315552,
	2.454816,
	2.495104,
	2.456992,
	2.141440,
	2.470496,
	2.109216,
	1.937216,
	2.240704,
	1.901344,
	1.892896,
	2.008352,
	1.958688,
	1.980992,
	1.485984,
	1.953056,
	1.858528,
	1.990112,
	1.523616,
	2.001280,
	1.884960,
	1.985184,
	2.017536,
	2.026528,
	1.908672,
	2.052960,
	1.921792,
	2.361376,
	1.923840,
	2.058240,
	1.913856,
	2.040960,
	1.912640,
	1.924768,
	1.905760,
	2.019520,
	1.983680,
	1.536096,
	1.533056,
	1.857888,
	1.523616,
	1.982656,
	1.514912,
	1.972064,
	1.516032,
	1.868000,
	1.518112,
	1.984448,
	1.517216,
	1.981760,
	1.516288,
	1.968992,
	1.505856,
	1.954368,
	1.482080,
	1.933120,
	1.463456,
	1.803392,
	1.452960,
	1.906240,
	1.441408,
	1.905760,
	1.436672,
	1.878944,
	1.904352,
	1.878528,
	1.410784,
	1.866816,
	1.881760,
	1.737184,
	1.397568,
	1.856544,
	1.726016,
	1.856864,
	1.751232,
	1.728768,
	1.405952,
	1.867072,
	1.395008,
	1.852320,
	1.392288,
	1.392512,
	1.392864,
	1.736864,
	1.397120,
	1.865952,
	1.414432,
	1.872768,
	1.422816,
	1.424352,
	1.424256,
	1.877216,
	1.767296,
	1.742592,
	1.420224,
	1.752480,
	1.412096,
	1.869152,
	1.766624,
	1.863104,
	1.772384,
	1.874112,
	1.409920,
	1.853632,
	1.738592,
	1.833920,
	1.724544,
	1.737216,
	1.728160,
	1.850400,
	1.400480,
	1.841600,
	1.406240,
	1.406112,
	1.401664,
	1.857664,
	1.396640,
	1.722912,
	1.398080,
	1.741248,
	1.396000,
	1.393792,
	1.392928,
	1.723520,
	1.395840,
	1.848896,
	1.387744,
	]
# Lighting Phase:
#	CPU TIME:	0.009744, 512
#	GPU TIME:	1.577360, 512
tiled_Lighting_Phase_gpu = [
	0.000000,
	0.000000,
	2.451200,
	2.249664,
	2.263936,
	2.274240,
	2.279776,
	2.306336,
	2.320064,
	2.338208,
	2.354112,
	2.380768,
	2.402208,
	2.941984,
	2.433888,
	2.451872,
	2.472384,
	3.035360,
	2.518336,
	3.080448,
	2.556416,
	3.118784,
	3.156576,
	3.180096,
	3.185184,
	3.219296,
	3.229920,
	3.257888,
	3.286720,
	3.308736,
	3.320608,
	3.339424,
	3.320832,
	3.340224,
	3.352384,
	3.378080,
	3.365440,
	3.373024,
	3.377344,
	3.383168,
	3.380544,
	3.383584,
	3.376096,
	3.376352,
	3.378784,
	3.337696,
	3.485568,
	3.491168,
	3.465216,
	3.505312,
	3.505760,
	3.396224,
	3.525568,
	3.459904,
	3.464864,
	3.547136,
	3.400352,
	3.527552,
	3.397056,
	3.406848,
	3.388000,
	3.531808,
	3.506592,
	3.506752,
	3.558272,
	3.452064,
	3.483552,
	3.516288,
	3.565312,
	3.378592,
	3.379808,
	3.598688,
	3.565248,
	3.403040,
	3.586080,
	3.532736,
	3.595072,
	3.439904,
	3.571776,
	3.477760,
	3.448832,
	3.521312,
	3.477760,
	3.561632,
	3.573440,
	3.508352,
	3.667392,
	3.537312,
	3.542560,
	3.540384,
	3.538432,
	3.553920,
	3.533248,
	3.676928,
	3.612992,
	3.616192,
	3.612640,
	3.766464,
	3.689920,
	3.623040,
	3.627072,
	3.643904,
	3.659808,
	3.650816,
	3.639968,
	3.648672,
	3.618272,
	3.631488,
	3.629344,
	3.628928,
	3.632544,
	3.646208,
	3.649120,
	3.651552,
	3.663040,
	3.649888,
	3.669792,
	3.658464,
	3.670784,
	3.674976,
	3.690688,
	3.663872,
	3.789952,
	3.745504,
	3.799104,
	3.754720,
	3.662784,
	3.604160,
	3.762272,
	3.579136,
	3.750432,
	3.542688,
	3.703584,
	3.664096,
	3.710720,
	3.626816,
	3.719328,
	3.599136,
	3.543552,
	3.550560,
	3.513728,
	3.380864,
	3.639584,
	3.473920,
	3.602816,
	3.313888,
	3.613472,
	3.427456,
	3.602080,
	3.472160,
	3.456736,
	3.472736,
	3.597632,
	3.238464,
	3.567776,
	3.357440,
	3.416512,
	3.434592,
	3.420032,
	3.180544,
	2.817280,
	3.181248,
	2.799584,
	3.401472,
	3.529760,
	3.203520,
	3.552992,
	3.427968,
	3.554816,
	3.232896,
	3.577632,
	3.368512,
	3.611136,
	3.413440,
	3.607296,
	3.471488,
	3.491936,
	3.302432,
	3.594624,
	3.446016,
	3.548480,
	3.395136,
	3.538944,
	3.390336,
	3.535648,
	3.542144,
	3.504032,
	3.533120,
	3.502560,
	3.384480,
	3.368096,
	3.365440,
	3.342848,
	3.172160,
	3.455680,
	3.277280,
	3.438720,
	3.233216,
	3.363840,
	3.050080,
	3.359040,
	3.341376,
	2.630368,
	3.128608,
	3.214528,
	2.541184,
	3.179072,
	3.034784,
	3.145280,
	2.452960,
	3.070592,
	2.429280,
	2.418816,
	2.406976,
	3.037696,
	2.897696,
	2.995872,
	2.870592,
	2.973600,
	2.325344,
	2.936032,
	2.283712,
	2.267488,
	2.235072,
	2.205760,
	2.691104,
	2.164864,
	2.636896,
	2.137152,
	2.138240,
	2.136320,
	2.139360,
	2.613184,
	2.627520,
	2.738240,
	2.148864,
	2.152608,
	2.157184,
	2.156864,
	2.155680,
	2.160064,
	2.670976,
	2.785472,
	2.172192,
	2.797376,
	2.680704,
	2.791776,
	2.199616,
	2.831488,
	2.208576,
	2.843040,
	2.223072,
	2.238240,
	2.241856,
	2.737664,
	2.251008,
	2.256256,
	2.772320,
	2.880000,
	2.784448,
	2.902176,
	2.283488,
	2.923680,
	2.297984,
	2.922752,
	2.817792,
	2.943584,
	2.312960,
	2.949248,
	2.840000,
	2.945344,
	2.325632,
	2.972672,
	2.339072,
	2.982080,
	2.336864,
	2.967136,
	2.343136,
	2.345984,
	2.349568,
	2.996480,
	2.358784,
	2.354528,
	2.352096,
	2.353248,
	2.349664,
	2.356384,
	2.881280,
	2.888160,
	2.897248,
	2.892256,
	2.375488,
	3.033568,
	2.377632,
	2.928288,
	2.933472,
	2.404096,
	2.411264,
	3.083296,
	2.958176,
	3.071520,
	2.424928,
	2.427232,
	2.431072,
	3.114528,
	2.442976,
	3.104640,
	3.010560,
	3.131584,
	3.135168,
	3.161344,
	2.473440,
	3.144480,
	2.469184,
	2.474688,
	3.034720,
	3.145696,
	2.456640,
	3.139040,
	3.016256,
	3.118944,
	2.432544,
	3.113696,
	3.120800,
	3.089248,
	2.419200,
	2.416960,
	2.417152,
	2.972864,
	2.994752,
	2.990112,
	2.418464,
	3.104160,
	2.976384,
	3.094592,
	2.395424,
	3.073024,
	2.386496,
	3.063456,
	2.372320,
	2.921600,
	2.360384,
	3.036512,
	2.929792,
	3.036992,
	3.040480,
	3.038880,
	2.346656,
	3.012992,
	2.886592,
	3.021952,
	2.321760,
	2.317984,
	2.882592,
	2.992288,
	2.327808,
	3.044896,
	2.360768,
	3.090624,
	3.013152,
	3.122464,
	2.441472,
	3.187968,
	3.070976,
	2.515424,
	3.105472,
	3.235840,
	2.568128,
	3.298912,
	2.622912,
	3.237184,
	3.271616,
	3.395392,
	3.221632,
	3.461664,
	3.331520,
	3.460832,
	3.339904,
	3.335328,
	3.307712,
	3.498016,
	3.361376,
	3.506176,
	3.412128,
	3.517184,
	3.441536,
	3.559520,
	3.572384,
	3.595296,
	3.463456,
	3.443328,
	3.363424,
	3.455104,
	3.353280,
	3.555936,
	3.353696,
	3.544832,
	3.584032,
	3.577408,
	3.581792,
	3.593568,
	3.603552,
	3.501504,
	3.388640,
	3.467904,
	3.535136,
	3.584896,
	3.483360,
	3.572704,
	3.406304,
	3.584160,
	3.442976,
	3.593120,
	3.390944,
	3.509920,
	3.447872,
	3.560384,
	3.511232,
	3.555808,
	3.402080,
	3.502432,
	3.532896,
	3.523680,
	3.481760,
	3.513536,
	3.397632,
	3.391072,
	3.386016,
	3.390816,
	3.410752,
	3.524448,
	3.494080,
	3.427168,
	3.409952,
	3.549632,
	3.554272,
	3.572928,
	3.595328,
	3.564064,
	3.468864,
	3.581856,
	3.460224,
	3.573920,
	3.587264,
	3.554272,
	3.580096,
	3.562784,
	3.501440,
	3.551392,
	3.515296,
	3.558112,
	3.438624,
	3.427872,
	3.386016,
	3.574720,
	3.547104,
	3.572864,
	3.401664,
	3.594464,
	3.541952,
	3.609152,
	3.580224,
	3.551392,
	3.510592,
	3.517600,
	3.452736,
	3.524192,
	3.529376,
	3.547584,
	3.660160,
	3.697248,
	3.693568,
	3.708448,
	3.687968,
	3.702048,
	3.535328,
	3.531296,
	3.588992,
	3.585216,
	3.536928,
	3.659712,
	3.698656,
	3.735264,
	3.672160,
	3.734688,
	3.630976,
	3.732192,
	3.565216,
	3.619104,
	3.559392,
	3.738336,
	3.620256,
	3.545952,
	3.545472,
	3.747840,
	3.710208,
	3.757888,
	3.735296,
	3.748480,
	3.739648,
	3.729952,
	3.657280,
	3.787584,
	3.608352,
	3.759776,
	3.611936,
	3.793920,
	3.729376,
	3.660128,
	3.663040,
	3.768320,
	3.736512,
	]
# Lighting Phase:
#	CPU TIME:	0.005884, 512
#	GPU TIME:	3.190026, 512

peak: int = 0
plt.plot(clustered_Lighting_Phase_gpu[peak:], label="Clustered")
plt.plot(tiled_2_5d_aabb_Lighting_Phase_gpu[peak:], label="Tiled 2.5D AABB")
plt.plot(tiled_2_5d_Lighting_Phase_gpu[peak:], label="Tiled 2.5D")
plt.plot(tiled_Lighting_Phase_gpu[peak:], label="Tiled")
plt.plot(tiled_dice_2_5d_aabb_Lighting_Phase_gpu[peak:], label="Tiled DICE 2.5D AABB")
plt.plot(tiled_dice_2_5d_Lighting_Phase_gpu[peak:], label="Tiled DICE 2.5D")
plt.plot(tiled_dice_Lighting_Phase_gpu[peak:], label="Tiled DICE")
plt.plot(tiled_intel_Lighting_Phase_gpu[peak:], label="Tiled INTEL")
plt.legend()
plt.xlabel("Frame")
plt.ylabel("Lighting Phase Duration (ms)")
plt.title(label="Deferred Pipeline")
plt.show()
